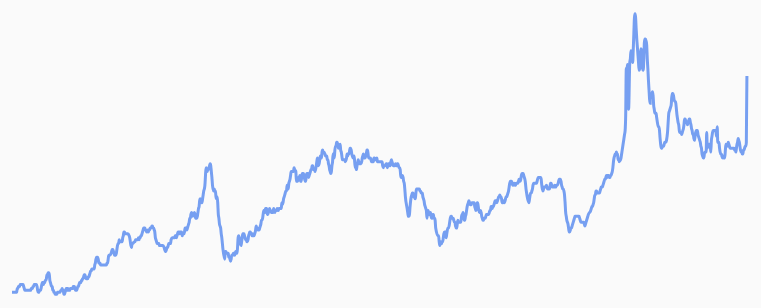
D3 v7 page, settled after 360 driven frames (6 s of simulated time); the page loaded 1 data file(s).


    const margin = { top: 60, right: 60, bottom: 40, left: 50 };
    const width = 850 - margin.left - margin.right;
    const height = 400 - margin.top - margin.bottom;

    const svg = d3.select("#grafico").append("svg")
      .attr("width", width + margin.left + margin.right)
      .attr("height", height + margin.top + margin.bottom)
      .append("g").attr("transform", `translate(${margin.left},${margin.top})`);

    const parseISO = d3.utcParse("%Y-%m-%d");
    const parseWeek = d3.utcParse("%G-W%V-%u");

    d3.csv("evolucion_del_precio_de_gasoleo_en_espana.csv").then(datos => {
      const eventos = [
        { fecha: parseISO("2008-09-15"), texto: "Crisis 2008" },
        { fecha: parseISO("2014-11-27"), texto: "Colapso 2014" },
        { fecha: parseISO("2020-02-15"), texto: "COVID-19" },
        { fecha: parseISO("2021-07-01"), texto: "Recuperación" },
        { fecha: parseISO("2022-02-24"), texto: "Guerra Ucrania" },
        { fecha: parseISO("2023-10-07"), texto: "Conflicto Gaza" },
        { fecha: parseISO("2026-02-28"), texto: "Campaña EEUU-Irán" }
      ];

      datos.forEach(d => {
        d.Precio = +d.Precio;
        d.fecha = parseWeek(`${d.Año}-W${String(d.Periodo.replace("Semana ", "")).padStart(2, "0")}-1`);
      });

      const xOriginal = d3.scaleUtc().domain([d3.min(datos, d => d.fecha), d3.timeMonth.offset(d3.max(datos, d => d.fecha), 2)]).range([0, width]);
      const yOriginal = d3.scaleLinear().domain([d3.min(datos, d => d.Precio) - 0.05, d3.max(datos, d => d.Precio) + 0.05]).range([height, 0]);

      let x = xOriginal.copy(), y = yOriginal.copy();
      const linea = d3.line().x(d => x(d.fecha)).y(d => y(d.Precio)).curve(d3.curveMonotoneX);

      svg.append("defs").append("clipPath").attr("id", "clip").append("rect").attr("width", width + 60).attr("x", -5).attr("y", -margin.top).attr("height", height + margin.top + 40);
      const areaGrafico = svg.append("g").attr("clip-path", "url(#clip)");
      const pathBase = areaGrafico.append("path").datum(datos).attr("class", "linea").attr("d", linea);

      const grupoEventos = areaGrafico.append("g");
      const conexiones = grupoEventos.selectAll(".linea-conexion").data(eventos).enter().append("line").attr("class", "linea-conexion oculto");
      const etiquetas = grupoEventos.selectAll(".etiqueta-evento").data(eventos).enter().append("text").attr("class", "etiqueta-evento oculto").style("font-size", "10px").style("fill", "#0057ff").text(d => d.texto);
      const puntosEvento = grupoEventos.selectAll(".punto-evento").data(eventos).enter().append("circle").attr("class", "punto-evento oculto").attr("r", 4).style("fill", "#0057ff");

      const ejeX = areaGrafico.append("g").attr("class", "eje oculto").attr("transform", `translate(0,${height})`);
      const ejeY = svg.append("g").attr("class", "eje oculto");

      function actualizarEscena() {
        pathBase.attr("d", linea);
        ejeX.call(d3.axisBottom(x).ticks(d3.timeYear.every(1)).tickFormat(d3.timeFormat("%Y")));
        ejeY.call(d3.axisLeft(y).ticks(6));
        conexiones.attr("x1", d => x(d.fecha)).attr("x2", d => x(d.fecha)).attr("y1", d => {
            const i = d3.bisector(dt => dt.fecha).left(datos, d.fecha);
            return i < datos.length ? y(datos[i].Precio) : height;
        }).attr("y2", (d, i) => (i % 2 === 0) ? -15 : -35);
        etiquetas.attr("x", d => x(d.fecha)).attr("y", (d, i) => (i % 2 === 0) ? -20 : -40).attr("text-anchor", d => (x(d.fecha) > width - 80) ? "end" : "middle");
        puntosEvento.attr("cx", d => x(d.fecha)).attr("cy", d => {
            const i = d3.bisector(dt => dt.fecha).left(datos, d.fecha);
            return i < datos.length ? y(datos[i].Precio) : height;
        });
      }

      const zoom = d3.zoom().scaleExtent([1, 20]).translateExtent([[0, 0], [width, height]]).on("zoom", (e) => { x = e.transform.rescaleX(xOriginal); actualizarEscena(); });
      d3.select("svg").call(zoom);

      function cambiarModo(contexto) {
        d3.selectAll(".eje, .etiqueta-evento, .punto-evento, .linea-conexion").classed("visible", contexto).classed("oculto", !contexto);
        d3.select("#apendice").classed("visible", contexto).classed("oculto", !contexto);
        d3.select("#titulo").text(contexto ? "Impacto Geopolítico en el Gasóleo" : "Fluctuación Pura del Precio");
        d3.select("#subtitulo").text(contexto ? "Análisis detallado de hitos históricos" : "Visualización abstracta de la tendencia");
        actualizarEscena();
      }

      d3.select("#boton-modo").on("click", function() {
        const estado = d3.select(this).text() === "Ver gráfico con contexto";
        cambiarModo(estado);
        d3.select(this).text(estado ? "Ver gráfico desnudo" : "Ver gráfico con contexto");
      });

      cambiarModo(false);
    });
  

### data: evolucion_del_precio_de_gasoleo_en_espana.csv
?Año, Periodo, Precio
2002, Semana 2, 0.67
2002, Semana 3, 0.67
2002, Semana 4, 0.67
2002, Semana 5, 0.67
2002, Semana 6, 0.67
2002, Semana 7, 0.67
2002, Semana 8, 0.67
2002, Semana 9, 0.67
2002, Semana 10, 0.67
2002, Semana 11, 0.69
2002, Semana 12, 0.69
2002, Semana 13, 0.70
2002, Semana 15, 0.70
2002, Semana 16, 0.71
2002, Semana 17, 0.71
2002, Semana 18, 0.71
2002, Semana 19, 0.71
2002, Semana 20, 0.71
2002, Semana 21, 0.71
2002, Semana 22, 0.70
2002, Semana 23, 0.69
2002, Semana 24, 0.68
2002, Semana 25, 0.68
2002, Semana 26, 0.68
2002, Semana 27, 0.68
2002, Semana 28, 0.68
2002, Semana 29, 0.68
2002, Semana 30, 0.68
2002, Semana 31, 0.68
2002, Semana 32, 0.68
2002, Semana 33, 0.68
2002, Semana 34, 0.68
2002, Semana 35, 0.69
2002, Semana 36, 0.69
2002, Semana 37, 0.69
2002, Semana 38, 0.70
2002, Semana 39, 0.70
2002, Semana 40, 0.71
2002, Semana 41, 0.71
2002, Semana 42, 0.71
2002, Semana 43, 0.71
2002, Semana 44, 0.71
2002, Semana 45, 0.70
2002, Semana 46, 0.68
2002, Semana 47, 0.67
2002, Semana 48, 0.67
2002, Semana 49, 0.68
2002, Semana 50, 0.68
2002, Semana 51, 0.68
2003, Semana 2, 0.72
2003, Semana 3, 0.72
2003, Semana 4, 0.71
2003, Semana 5, 0.72
2003, Semana 6, 0.72
2003, Semana 7, 0.73
2003, Semana 8, 0.73
2003, Semana 9, 0.74
2003, Semana 10, 0.76
2003, Semana 11, 0.76
2003, Semana 12, 0.77
... 1,146 more rows